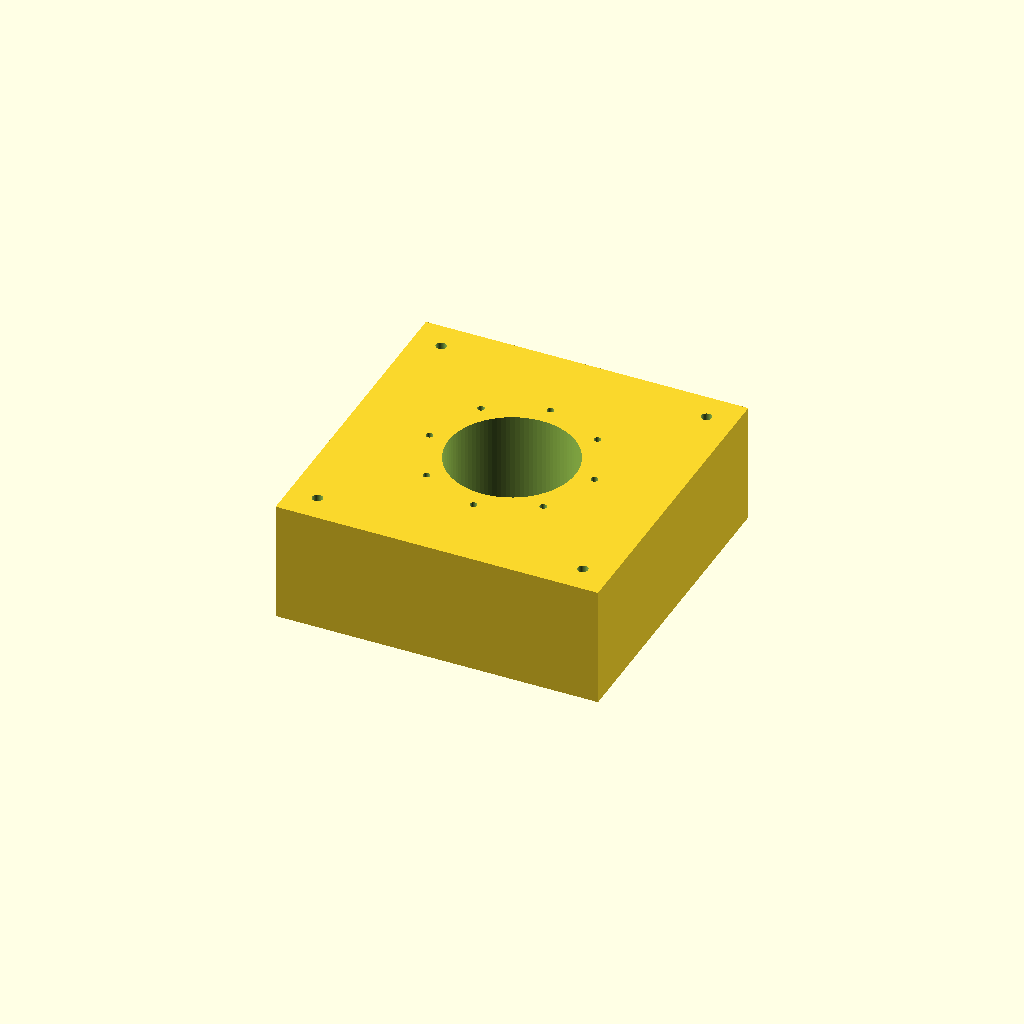
Cell 1 — every parameter at its default value.
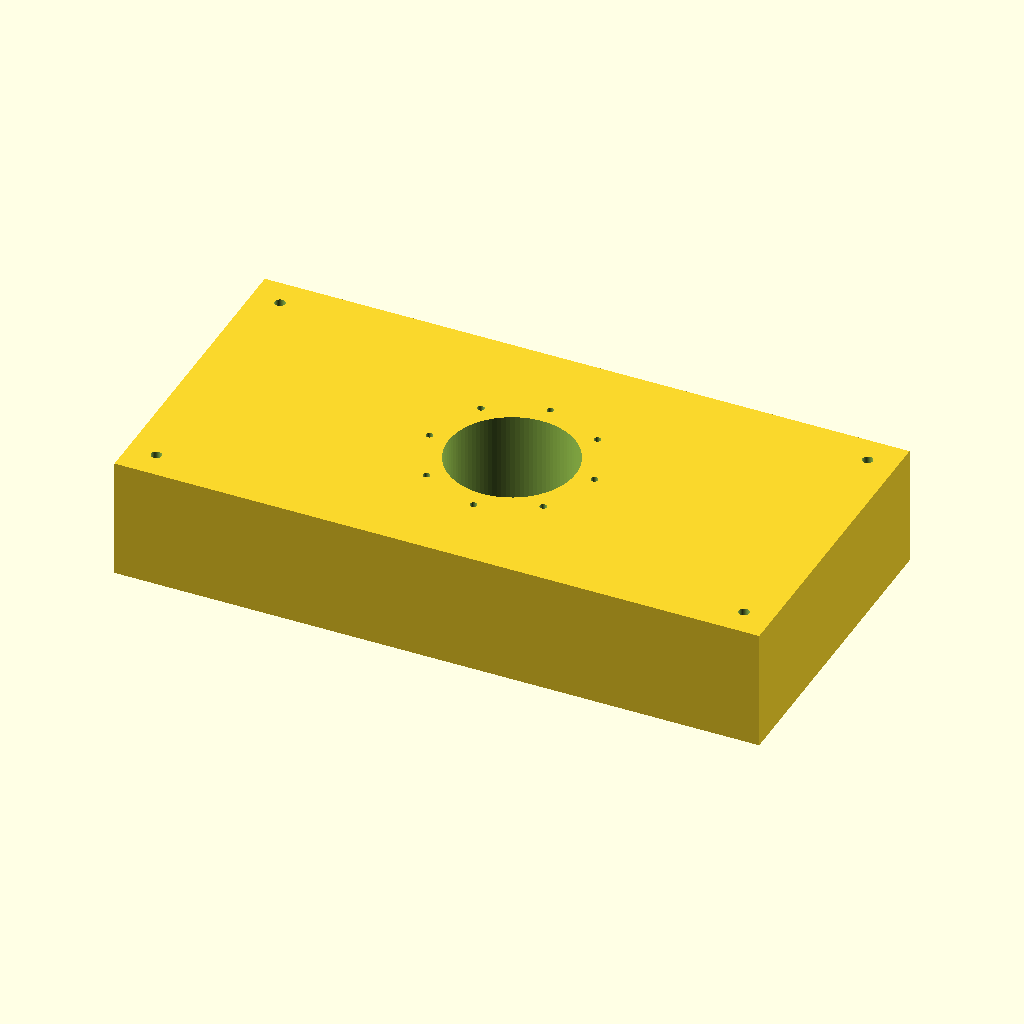
Cell 2 — ra_outer_x set to 406.4, the other parameters unchanged.
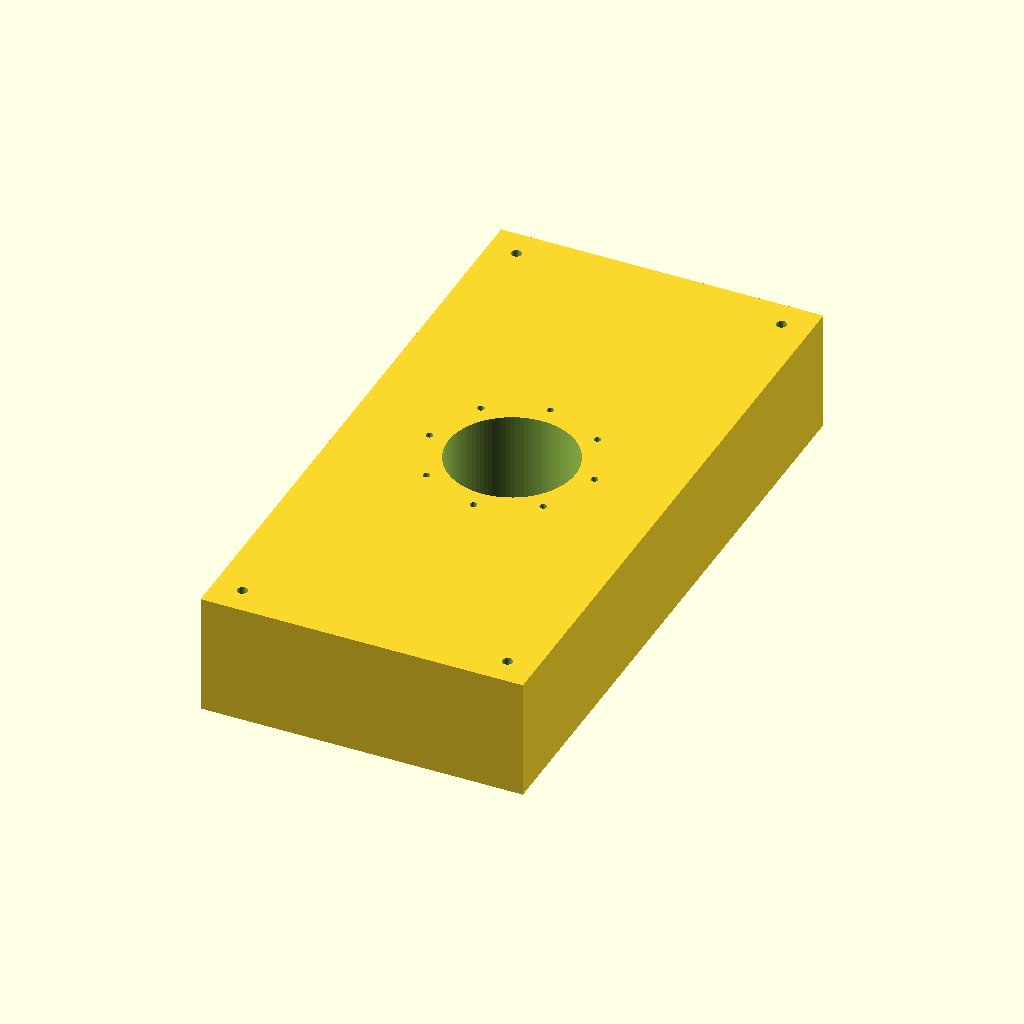
Cell 3 — ra_outer_y set to 406.4, the other parameters unchanged.
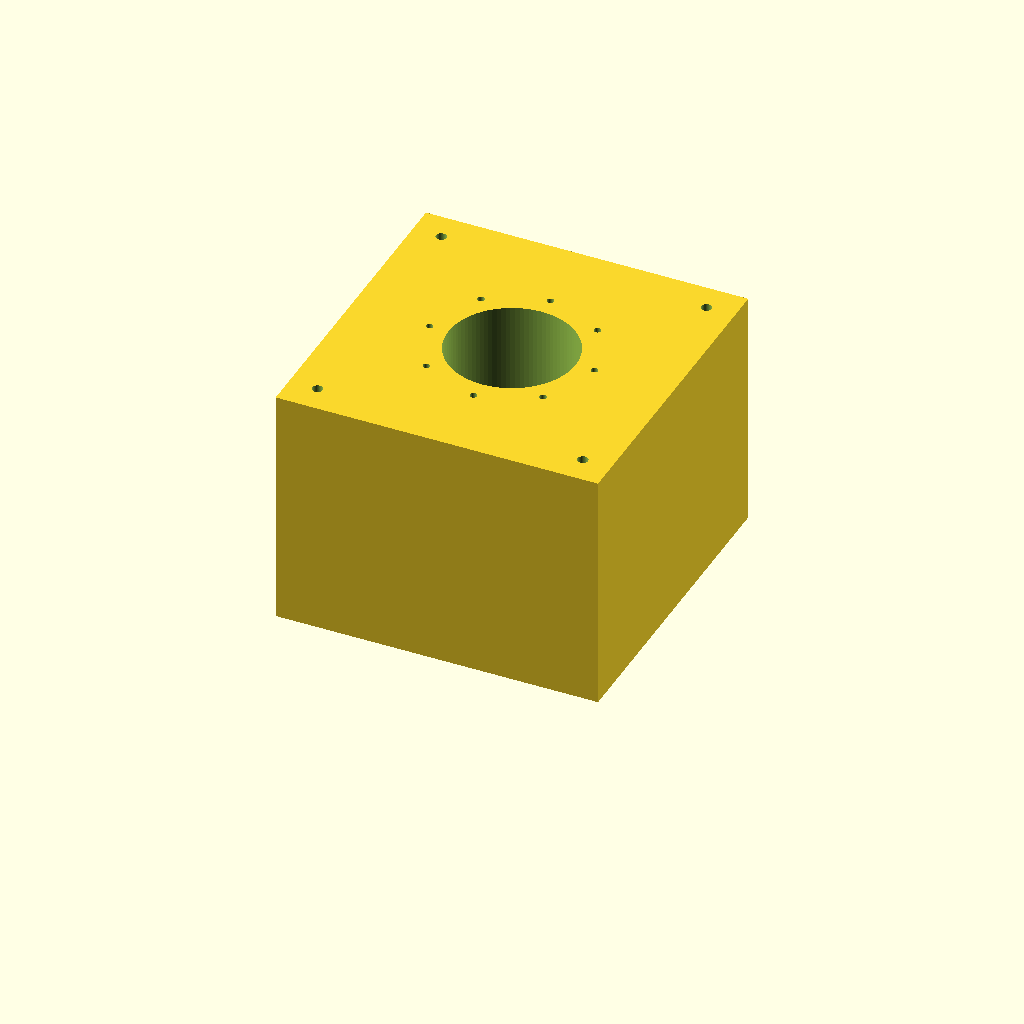
Cell 4: the same model with ra_depth = 152.4.
All cells are drawn from one camera (rotation 55°, 0°, 25°, orthographic, colour scheme Cornfield), so only the parameter changes between them.
Source of the model, design/mechanical/cad/ra_housing.scad:
// ============================================================================
// NIGHTWATCH GEM — RA (polar) axis housing
// Parametric OpenSCAD model.  Units: MILLIMETRES (OpenSCAD convention).
//
// Render (OpenSCAD is NOT installed in this design sandbox; this is text CAD):
//     openscad -o ra_housing.stl                      ra_housing.scad
//     openscad -o ra_housing.png --imgsize=1200,900   ra_housing.scad
//
// Every dimension traces to design/mechanical/calc/params.py so the geometry
// cannot silently drift from the computed design.  Edit params.py, then mirror
// the value here (and in the sibling parts).  SI metres in params -> mm here.
// ============================================================================

$fn = 96;

// ---- parameters (traced to params.py) --------------------------------------
ra_outer_x   = 203.2;  // P.RA_HOUSING.outer_x_m = u.inch(8)   -> 0.2032 m
ra_outer_y   = 203.2;  // P.RA_HOUSING.outer_y_m = u.inch(8)   -> 0.2032 m
ra_depth     = 76.2;   // P.RA_HOUSING.depth_m   = u.inch(3)   -> bearing separation
ra_wall      = 8.0;    // P.RA_HOUSING.wall_m    = u.mm(8)  (Hedrick min; 12 mm bold)

brg_od       = 68.0;   // P.BRG_RA_6008.od_m     = u.mm(68)  (6008 output bearing)
brg_bore     = 40.0;   // P.BRG_RA_6008.bore_m   = u.mm(40)
brg_w        = 15.0;   // 6008 nominal width — ASSUMED (not dimensioned in params.py)

drive_bore   = 80.0;   // P.RA_DRIVE.bore_m      = u.mm(80)  (CSF-32-100 hollow bore)
// CSF-32 output flange mounting bolt circle scales with the hollow bore.
// DERIVED: ~1.3 x bore keeps the ring clear of the bore wall.  Traced ~ P.RA_DRIVE.bore_m.
flange_bc    = 104.0;  // ~ P.RA_DRIVE.bore_m ; CSF-32 flange PCD (DERIVED)
flange_nbolt = 8;      // ASSUMED (CSF-32 flange hole count)
flange_bolt_d = 4.5;   // M4 clearance — ASSUMED

corner_bolt_d = 6.6;   // M6 clearance: housing -> RA stage / pier adapter — ASSUMED
corner_inset  = 18.0;  // ASSUMED

// ---- part ------------------------------------------------------------------
module ra_housing() {
    difference() {
        // Solid 6061-T6 block; production part would be pocket-lightened, kept
        // solid here so the parametric proof stays unambiguous.
        translate([-ra_outer_x/2, -ra_outer_y/2, 0])
            cube([ra_outer_x, ra_outer_y, ra_depth]);

        // Stepped axial bore along +z (the polar / RA axis):
        //   front  (z=0)      : 6008 bearing seat (OD 68)
        //   rear   (z=brg_w+) : opens to the CSF-32 hollow-drive register (80)
        translate([0, 0, -1])      cylinder(d = brg_od,     h = brg_w + 1);
        translate([0, 0, brg_w])   cylinder(d = drive_bore, h = ra_depth - brg_w + 1);
        // clear through-hole for drawbar / cable routing
        translate([0, 0, -1])      cylinder(d = brg_bore - 6, h = ra_depth + 2);

        // CSF-32 drive flange bolt circle, counter-drilled from the rear face.
        for (i = [0 : flange_nbolt - 1])
            rotate([0, 0, i * 360 / flange_nbolt])
                translate([flange_bc / 2, 0, ra_depth - 16])
                    cylinder(d = flange_bolt_d, h = 20);

        // Four corner through-holes (housing -> adapter / RA stage).
        for (sx = [-1, 1], sy = [-1, 1])
            translate([sx * (ra_outer_x/2 - corner_inset),
                       sy * (ra_outer_y/2 - corner_inset), -1])
                cylinder(d = corner_bolt_d, h = ra_depth + 2);
    }
}

ra_housing();   // executed when opened directly; ignored by `use <>` in assembly
Parameter table extracted from the source (name, type, default, range or options):
ra_outer_x: number, default 203.2
ra_outer_y: number, default 203.2
ra_depth: number, default 76.2
ra_wall: number, default 8
brg_od: number, default 68
brg_bore: number, default 40
brg_w: number, default 15
drive_bore: number, default 80
flange_bc: number, default 104
flange_nbolt: number, default 8
flange_bolt_d: number, default 4.5
corner_bolt_d: number, default 6.6
corner_inset: number, default 18
